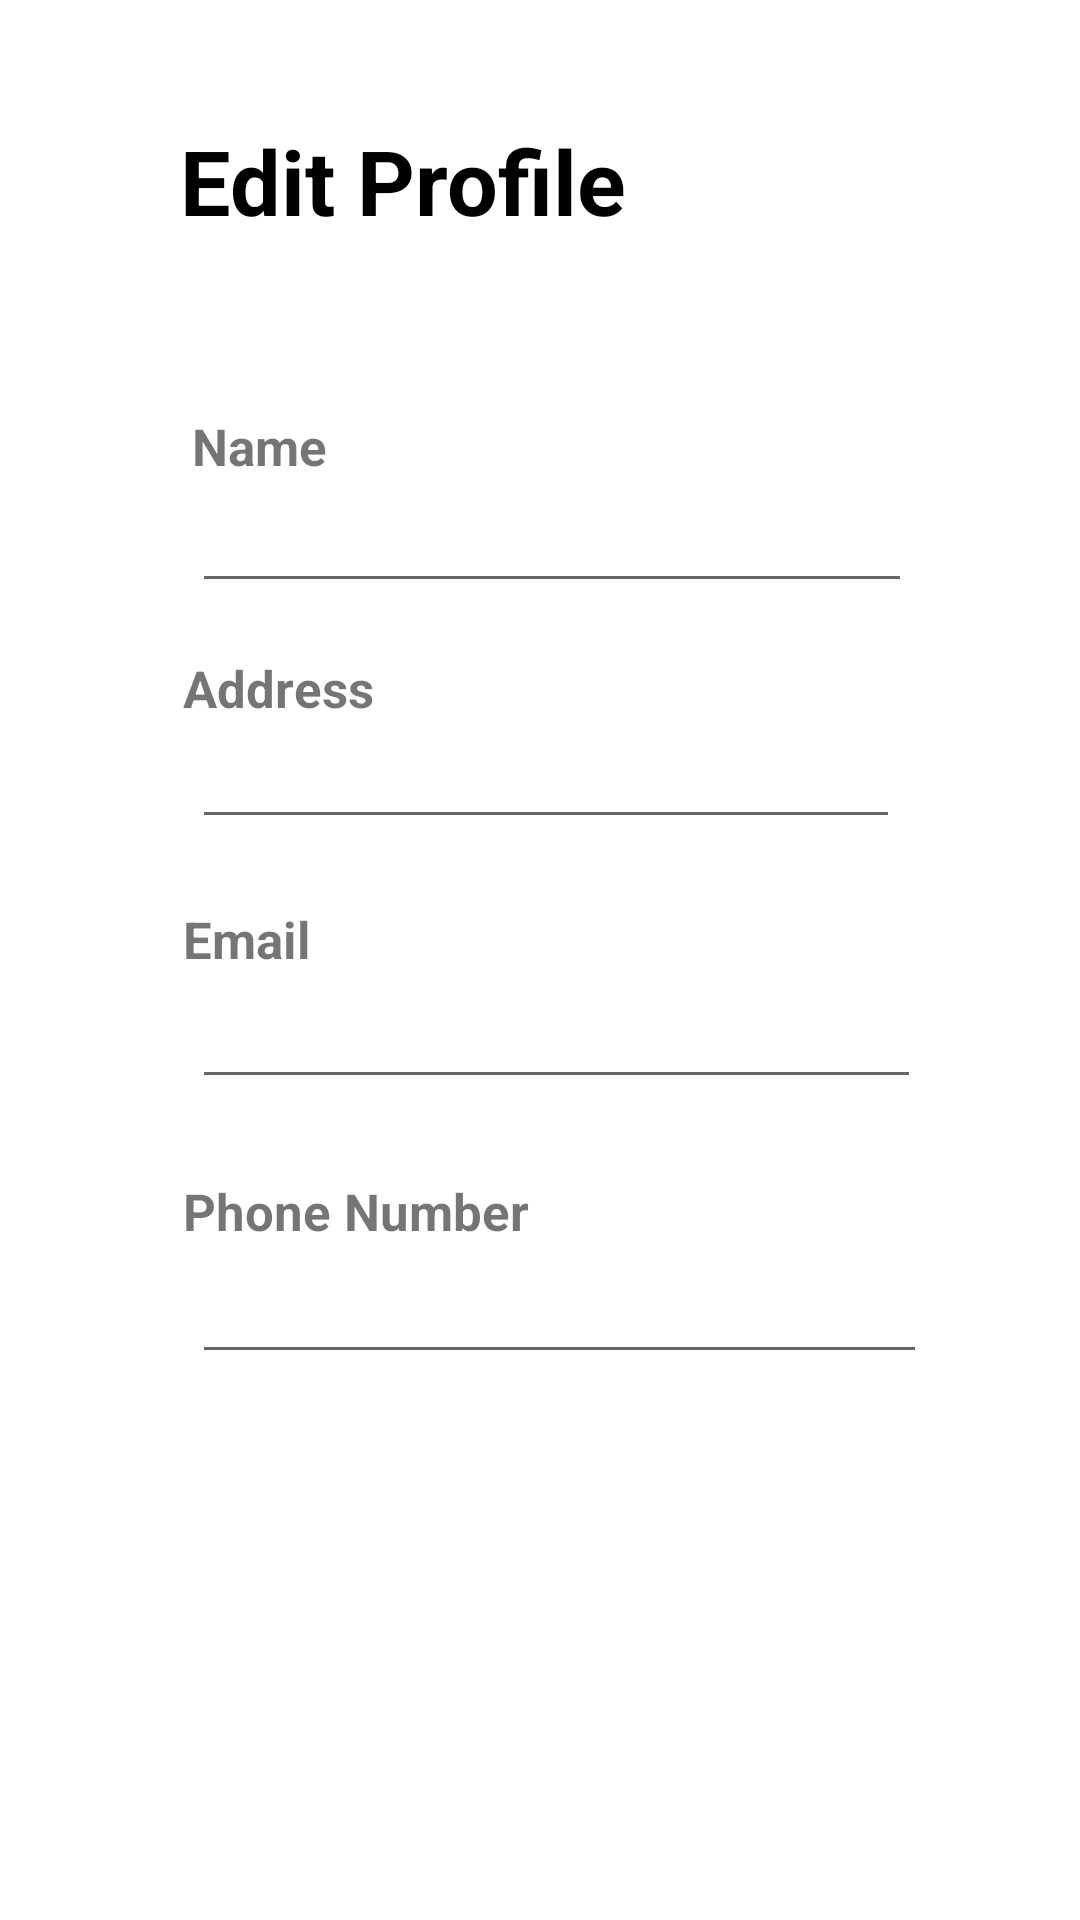

Produce the Android XML layout that renders to this screen, including the resource entries it uses.
<!-- AndroidManifest.xml: application theme Theme.HomeSTAR -->
<!-- res/layout/activity_edit_profile.xml -->
<?xml version="1.0" encoding="utf-8"?>
<androidx.constraintlayout.widget.ConstraintLayout xmlns:android="http://schemas.android.com/apk/res/android"
    xmlns:app="http://schemas.android.com/apk/res-auto"
    xmlns:tools="http://schemas.android.com/tools"
    android:layout_width="match_parent"
    android:layout_height="match_parent"
    tools:context=".EditProfileActivity">
    <TextView
        android:id="@+id/textView12"
        android:layout_width="wrap_content"
        android:layout_height="wrap_content"
        android:layout_marginStart="61dp"
        android:layout_marginTop="68dp"
        android:text="Phone Number"
        android:textSize="17dp"
        android:textStyle="bold"
        app:layout_constraintStart_toStartOf="parent"
        app:layout_constraintTop_toBottomOf="@+id/textView11" />

    <TextView
        android:id="@+id/textView4"
        android:layout_width="wrap_content"
        android:layout_height="wrap_content"
        android:layout_marginStart="60dp"
        android:layout_marginTop="40dp"
        android:text="Edit Profile"
        android:textSize="30dp"
        android:textStyle="bold"
        android:textColor="@color/black"
        app:layout_constraintStart_toStartOf="parent"
        app:layout_constraintTop_toTopOf="parent" />

    <TextView
        android:id="@+id/textView9"
        android:layout_width="wrap_content"
        android:layout_height="wrap_content"
        android:layout_marginStart="64dp"
        android:layout_marginTop="57dp"
        android:text="Name"
        android:textStyle="bold"
        android:textSize="17dp"
        app:layout_constraintStart_toStartOf="parent"
        app:layout_constraintTop_toBottomOf="@+id/textView4" />

    <TextView
        android:id="@+id/textView10"
        android:layout_width="wrap_content"
        android:layout_height="wrap_content"
        android:layout_marginStart="61dp"
        android:layout_marginTop="58dp"
        android:text="Address"
        android:textSize="17dp"
        android:textStyle="bold"
        app:layout_constraintStart_toStartOf="parent"
        app:layout_constraintTop_toBottomOf="@+id/textView9" />

    <TextView
        android:id="@+id/textView11"
        android:layout_width="wrap_content"
        android:layout_height="wrap_content"
        android:layout_marginStart="61dp"
        android:layout_marginTop="61dp"
        android:text="Email"
        android:textSize="17dp"
        android:textStyle="bold"
        app:layout_constraintStart_toStartOf="parent"
        app:layout_constraintTop_toBottomOf="@+id/textView10" />

    <Button
        android:id="@+id/save"
        android:layout_width="115dp"
        android:layout_height="56dp"
        android:layout_marginStart="76dp"
        android:layout_marginTop="79dp"
        android:layout_marginEnd="199dp"
        android:layout_marginBottom="136dp"
        android:text="Save"
        android:textSize="20dp"
        android:textStyle="bold"
        app:layout_constraintBottom_toBottomOf="parent"
        app:layout_constraintEnd_toEndOf="parent"
        app:layout_constraintHorizontal_bias="1.0"
        app:layout_constraintStart_toStartOf="parent"
        app:layout_constraintTop_toBottomOf="@+id/textView16"
        app:layout_constraintVertical_bias="1.0" />

    <EditText
        android:id="@+id/textView13"
        android:layout_width="240dp"
        android:layout_height="23dp"
        android:layout_marginStart="64dp"
        android:layout_marginTop="18dp"
        app:layout_constraintStart_toStartOf="parent"
        app:layout_constraintTop_toBottomOf="@+id/textView9" />

    <EditText
        android:id="@+id/textView14"
        android:layout_width="236dp"
        android:layout_height="23dp"
        android:layout_marginStart="64dp"
        android:layout_marginTop="16dp"
        app:layout_constraintStart_toStartOf="parent"
        app:layout_constraintTop_toBottomOf="@+id/textView10" />

    <EditText
        android:id="@+id/textView15"
        android:layout_width="243dp"
        android:layout_height="24dp"
        android:layout_marginStart="64dp"
        android:layout_marginTop="18dp"
        app:layout_constraintStart_toStartOf="parent"
        app:layout_constraintTop_toBottomOf="@+id/textView11" />

    <EditText
        android:id="@+id/textView16"
        android:layout_width="245dp"
        android:layout_height="25dp"
        android:layout_marginStart="64dp"
        android:layout_marginTop="18dp"
        app:layout_constraintStart_toStartOf="parent"
        app:layout_constraintTop_toBottomOf="@+id/textView12" />



</androidx.constraintlayout.widget.ConstraintLayout>
<!-- resources referenced by this layout -->
<resources>
  <style name="Theme.HomeSTAR" parent="Theme.MaterialComponents.DayNight.DarkActionBar">
          
          <item name="colorPrimary">@color/purple_500</item>
          <item name="colorPrimaryVariant">@color/purple_700</item>
          <item name="colorOnPrimary">@color/white</item>
          
          <item name="colorSecondary">@color/teal_200</item>
          <item name="colorSecondaryVariant">@color/teal_700</item>
          <item name="colorOnSecondary">@color/black</item>
          
          <item name="android:statusBarColor" tools:targetApi="l">?attr/colorPrimaryVariant</item>
          
      </style>
  <!-- not gathered from this repository: default colours our renderer supplied (Android Studio template values) -->
  <color name="purple_500">#FF6200EE</color>
  <color name="purple_700">#FF3700B3</color>
  <color name="teal_200">#FF03DAC5</color>
  <color name="teal_700">#FF018786</color>
  <color name="black">#FF000000</color>
  <color name="white">#FFFFFFFF</color>
</resources>
